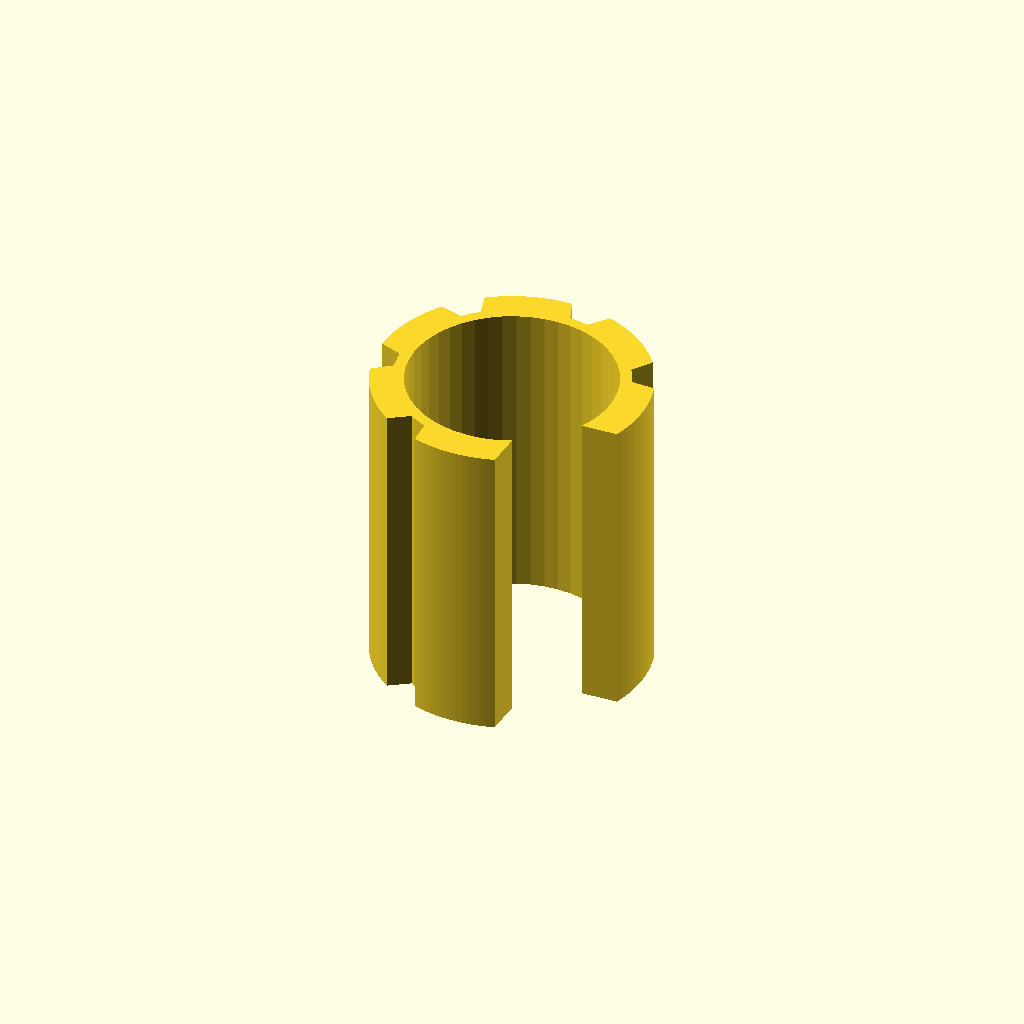
Cell 1: rendered with the file's own defaults.
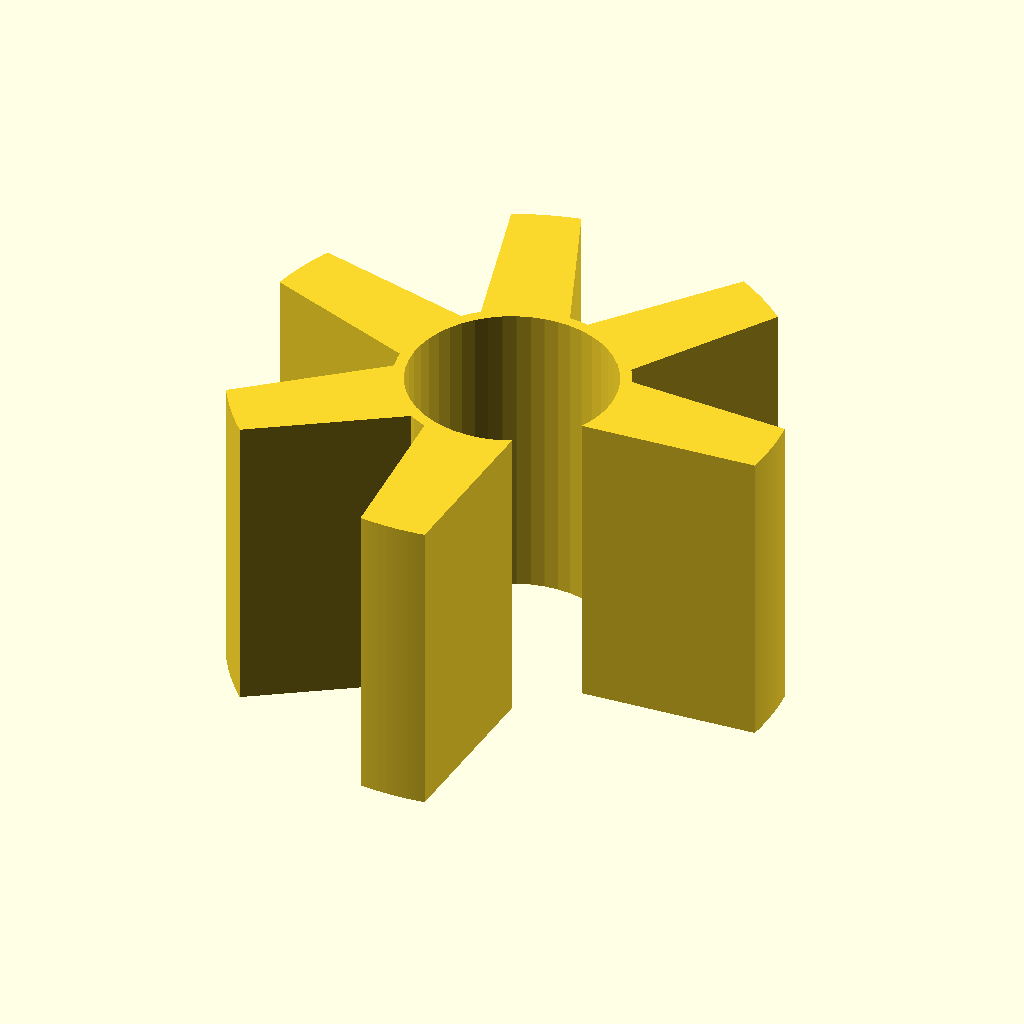
Cell 2: outerDiameter = 72 (everything else at default).
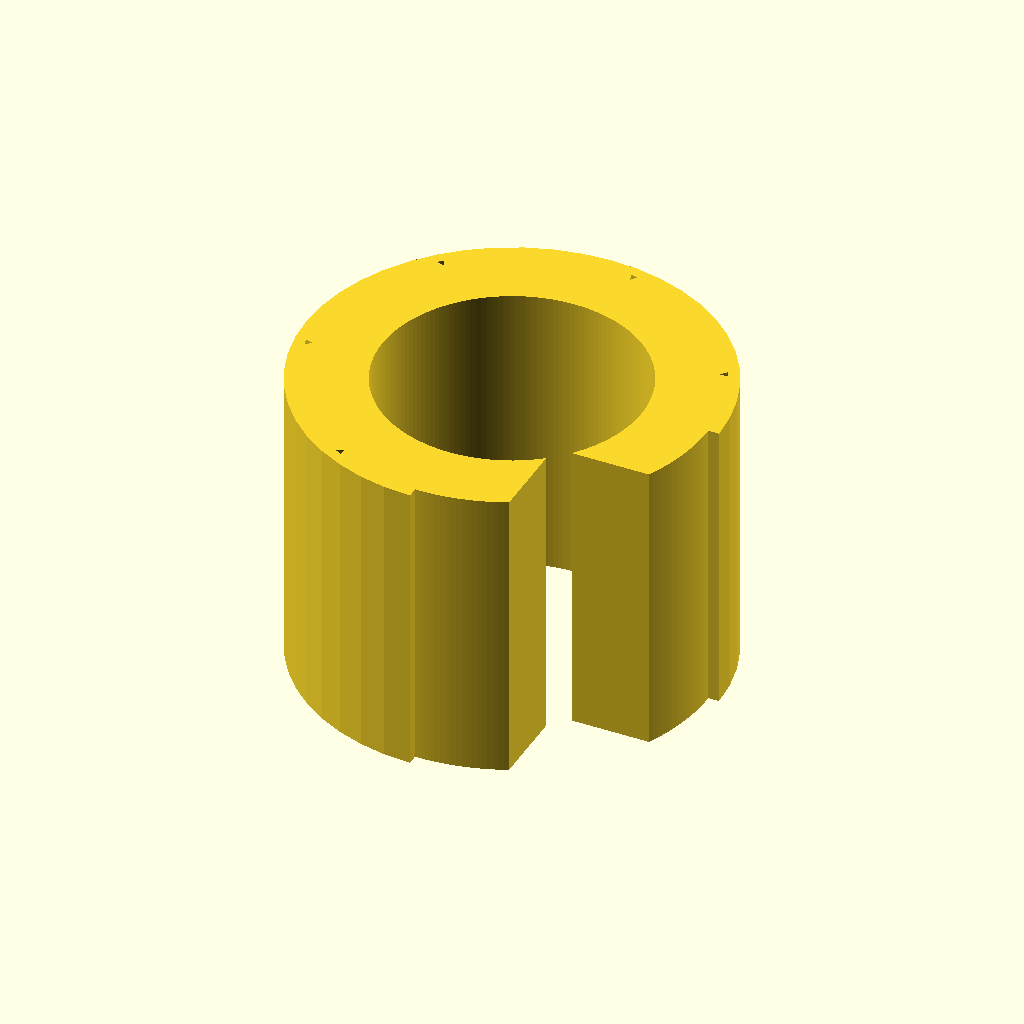
Cell 3 — innerDiameter set to 54.4, the other parameters unchanged.
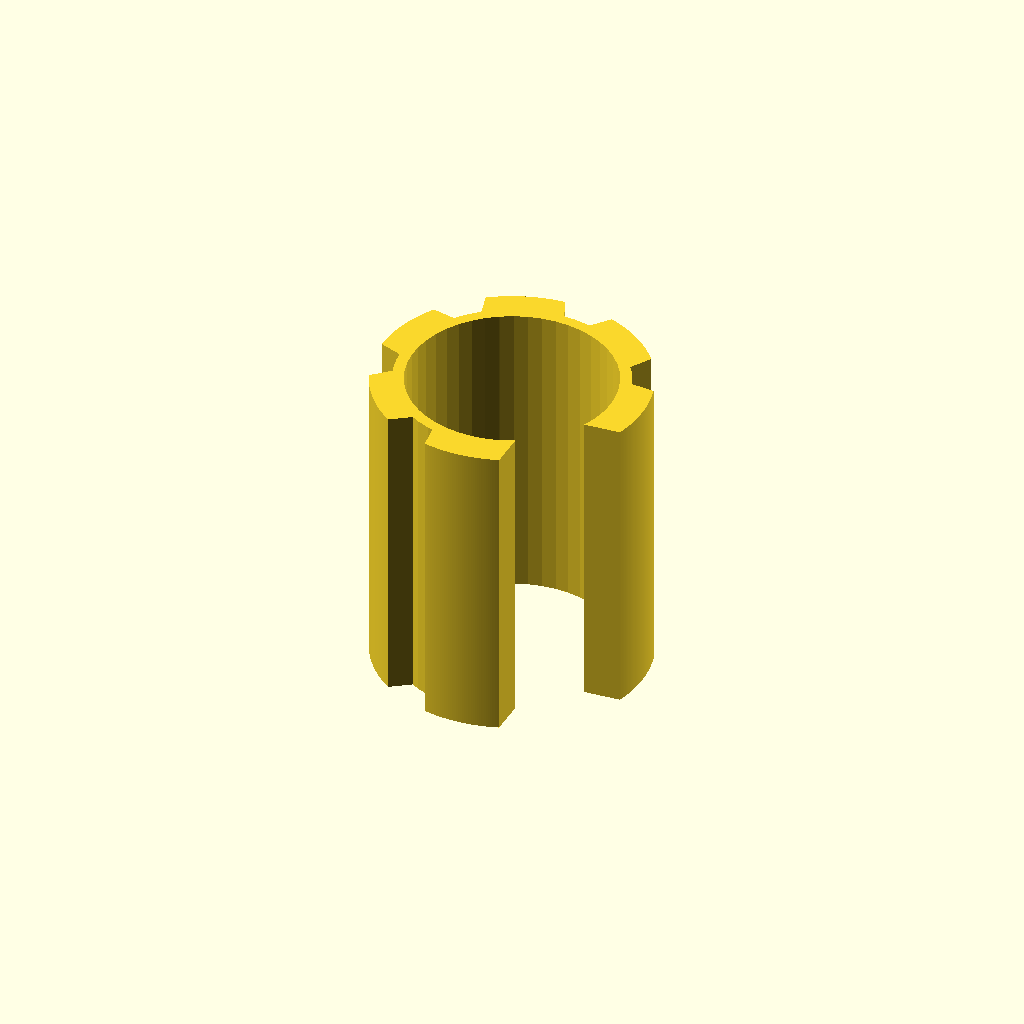
Cell 4 — jointLength set to 2, the other parameters unchanged.
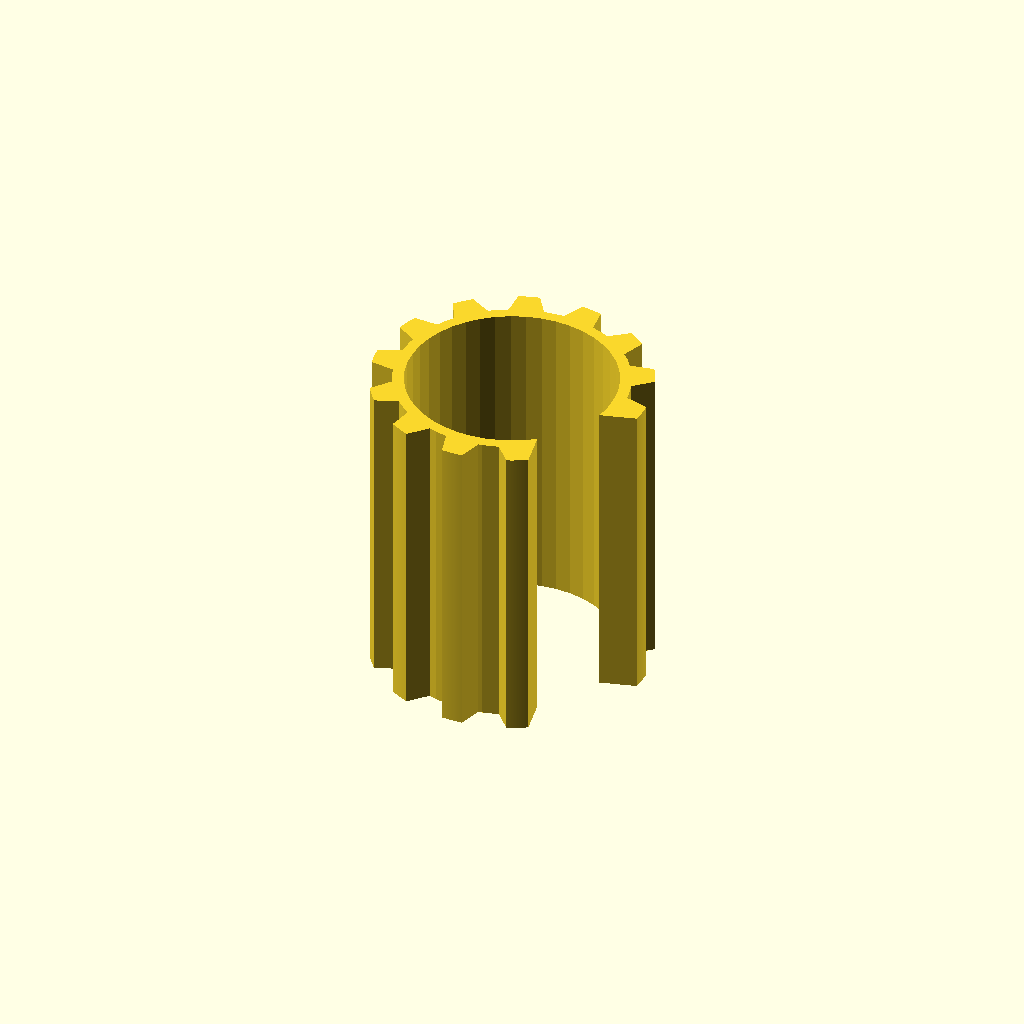
Cell 5: numberOfPieces = 12 (everything else at default).
All cells are drawn from one camera (rotation 55°, 0°, 25°, orthographic, colour scheme Cornfield), so only the parameter changes between them.
Source of the model, constrictor.scad:
//<params>
outerDiameter = 36;
innerDiameter = 27.2;
jointThickness = 1.5;
jointLength = 1;
numberOfPieces = 6;
openingAngle = 40;
height = 41;

//</params>

module dummy(){}

circlePerimeter = PI* innerDiameter; 
perimeter = (360-openingAngle) * circlePerimeter / 360;
piecePerimeter = (perimeter+jointLength)/numberOfPieces - jointLength;
pieceAngle = piecePerimeter / circlePerimeter * 360;
pieceSliceAngle = (outerDiameter-innerDiameter)/2/(PI*outerDiameter)*360/2;

$fn = 36;

function arc(r=10,startAngle=0,endAngle=180)
    = [for (i=[0:$fn]) let(a=startAngle+(endAngle-startAngle)*i/$fn) r*[cos(a),sin(a)]];

module piece() {
    z = concat(
        arc(r=innerDiameter/2,
            startAngle=-pieceAngle/2,
            endAngle=pieceAngle/2),
         arc(r=outerDiameter/2,
            startAngle=pieceAngle/2-pieceSliceAngle,endAngle=-pieceAngle/2+pieceSliceAngle));
    polygon(z);
}

module profile() {
    extPieceAngle = pieceAngle+jointLength/circlePerimeter*360;
    for (i=[0:numberOfPieces-1])
        rotate(extPieceAngle*i) piece();
    
    t0 = 0;
    t1 = -pieceAngle+numberOfPieces*extPieceAngle-jointLength/circlePerimeter*360;
    polygon(concat(arc(r=innerDiameter/2,
        startAngle=t0,
        endAngle=t1),arc(r=innerDiameter/2+jointThickness,
        startAngle=t1,
        endAngle=t0)));
}

linear_extrude(height=height) profile();
Parameter table extracted from the source (name, type, default, range or options):
outerDiameter: number, default 36
innerDiameter: number, default 27.2
jointThickness: number, default 1.5
jointLength: number, default 1
numberOfPieces: number, default 6
openingAngle: number, default 40
height: number, default 41
